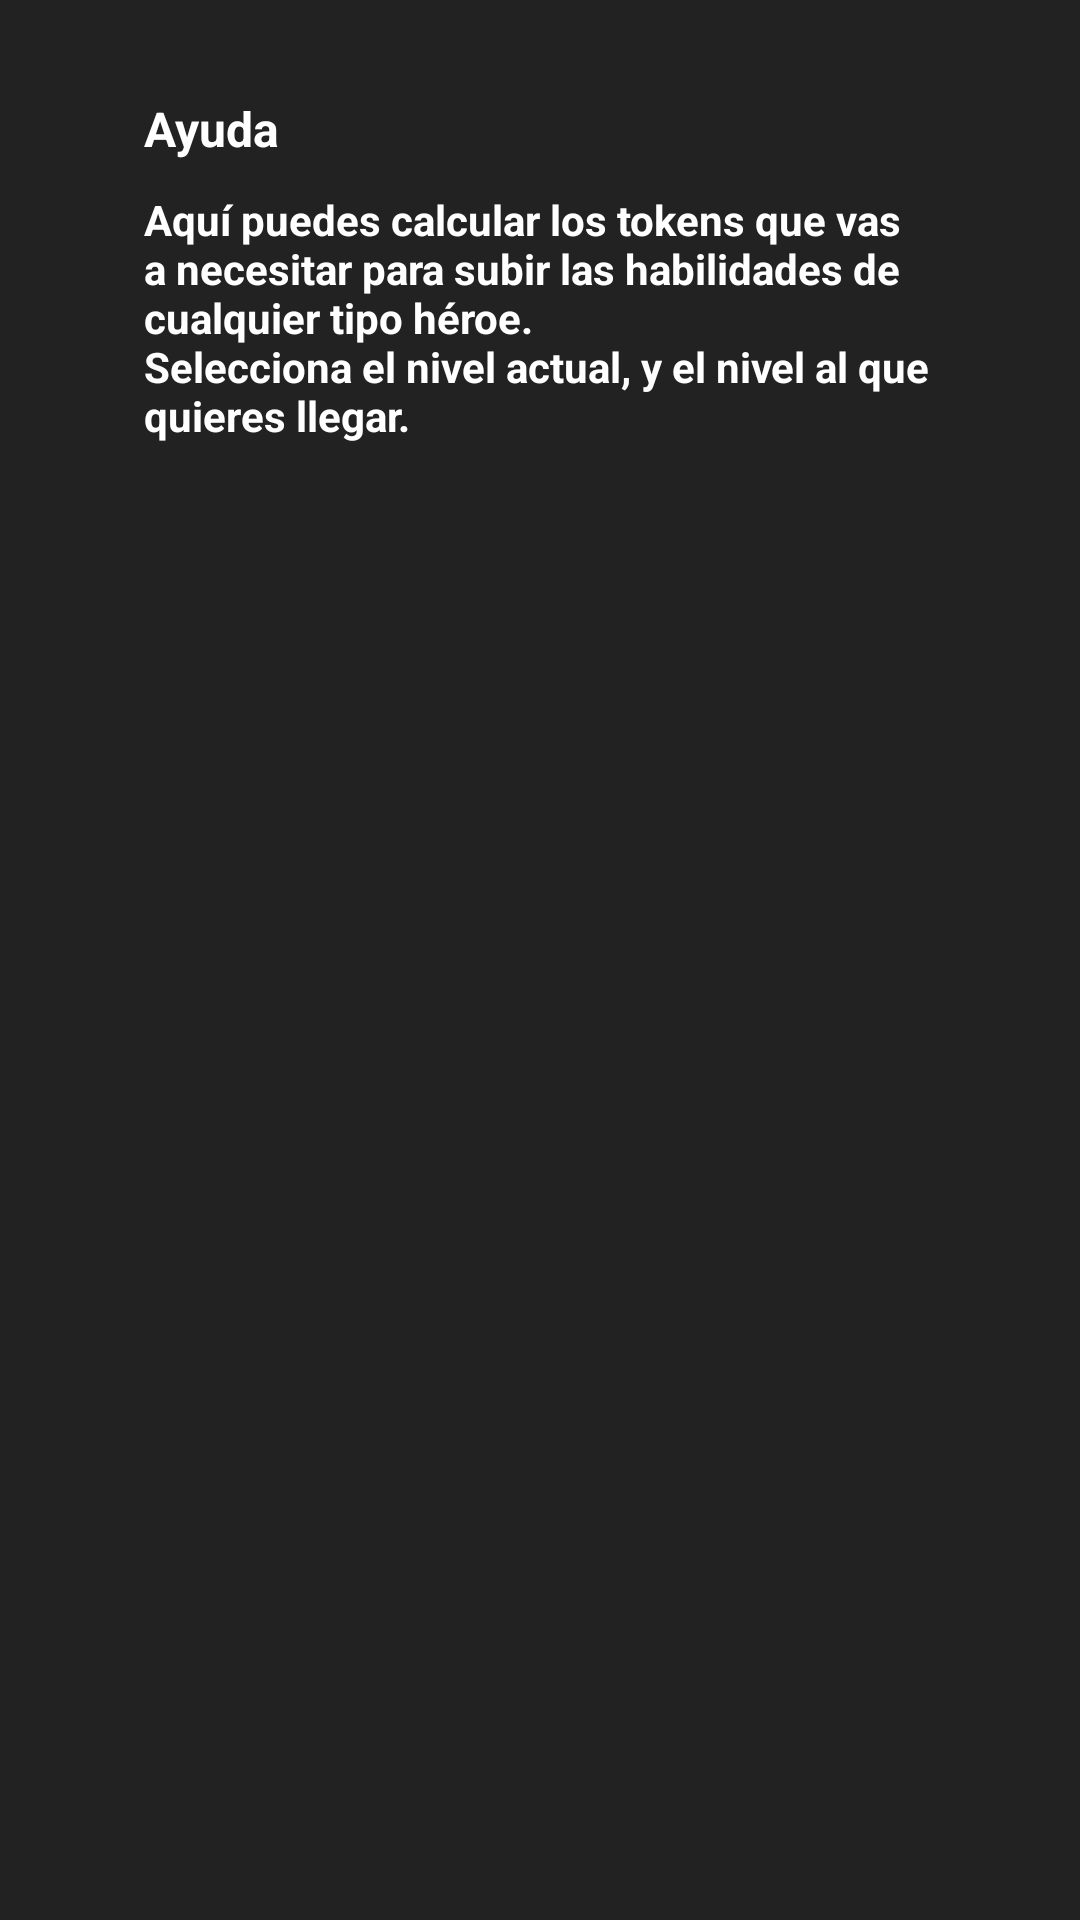

Produce the Android XML layout that renders to this screen, including the resource entries it uses.
<!-- AndroidManifest.xml: application theme Theme.Codcalculator -->
<!-- res/layout/tokens_info_layout.xml -->
<androidx.constraintlayout.widget.ConstraintLayout xmlns:android="http://schemas.android.com/apk/res/android"
    xmlns:app="http://schemas.android.com/apk/res-auto"
    android:layout_width="match_parent"
    android:layout_height="wrap_content"
    android:background="@color/almost_black"
    android:padding="32dp">

    <TextView
        android:id="@+id/why_textview"
        android:layout_width="match_parent"
        android:layout_height="wrap_content"
        android:layout_marginStart="16dp"
        android:layout_marginEnd="16dp"
        android:text="@string/popup_help_title"
        android:textColor="@color/white"
        android:textSize="16sp"
        android:textStyle="bold"
        app:layout_constraintEnd_toEndOf="parent"
        app:layout_constraintStart_toStartOf="parent"
        app:layout_constraintTop_toTopOf="parent" />

    <TextView
        android:id="@+id/why2_textview"
        android:layout_width="match_parent"
        android:layout_height="wrap_content"
        android:layout_marginStart="16dp"
        android:layout_marginTop="10dp"
        android:layout_marginEnd="16dp"
        android:text="@string/tokens_help_info"
        android:textColor="@color/white"
        android:textStyle="bold"
        app:layout_constraintEnd_toEndOf="parent"
        app:layout_constraintStart_toStartOf="parent"
        app:layout_constraintTop_toBottomOf="@id/why_textview" />

    <View
        android:layout_width="match_parent"
        android:layout_height="30dp"
        app:layout_constraintTop_toBottomOf="@+id/why2_textview" />
</androidx.constraintlayout.widget.ConstraintLayout>
<!-- resources referenced by this layout -->
<resources>
  <color name="almost_black">#222222</color>
  <color name="white">#FFFFFFFF</color>
  <string name="popup_help_title">Ayuda</string>
  <string name="tokens_help_info">Aquí puedes calcular los tokens que vas a necesitar para subir las habilidades de cualquier tipo héroe.\nSelecciona el nivel actual, y el nivel al que quieres llegar.</string>
  <style name="Theme.Codcalculator" parent="Theme.MaterialComponents.DayNight">
          
          <item name="colorPrimary">@color/cod_primary</item>
          <item name="colorPrimaryVariant">@color/cod_primary_variant</item>
          <item name="colorOnPrimary">@color/cod_on_primary</item>
          
          <item name="colorSecondary">@color/cod_secondary</item>
          <item name="colorSecondaryVariant">@color/cod_secondary_variant</item>
          <item name="colorOnSecondary">@color/cod_on_secondary</item>
          
          <item name="android:windowBackground">@color/cod_background</item>
          <item name="android:statusBarColor">@color/cod_primary</item>
          <item name="android:navigationBarColor">@color/cod_primary</item>
      </style>
  <color name="cod_primary">#1B3E73</color>
  <color name="cod_primary_variant">#285FA9</color>
  <color name="cod_on_primary">#FFFFFFFF</color>
  <color name="cod_secondary">#FDBB04</color>
  <color name="cod_secondary_variant">#FEE12B</color>
  <color name="cod_on_secondary">#000000</color>
  <color name="cod_background">#404040</color>
</resources>
